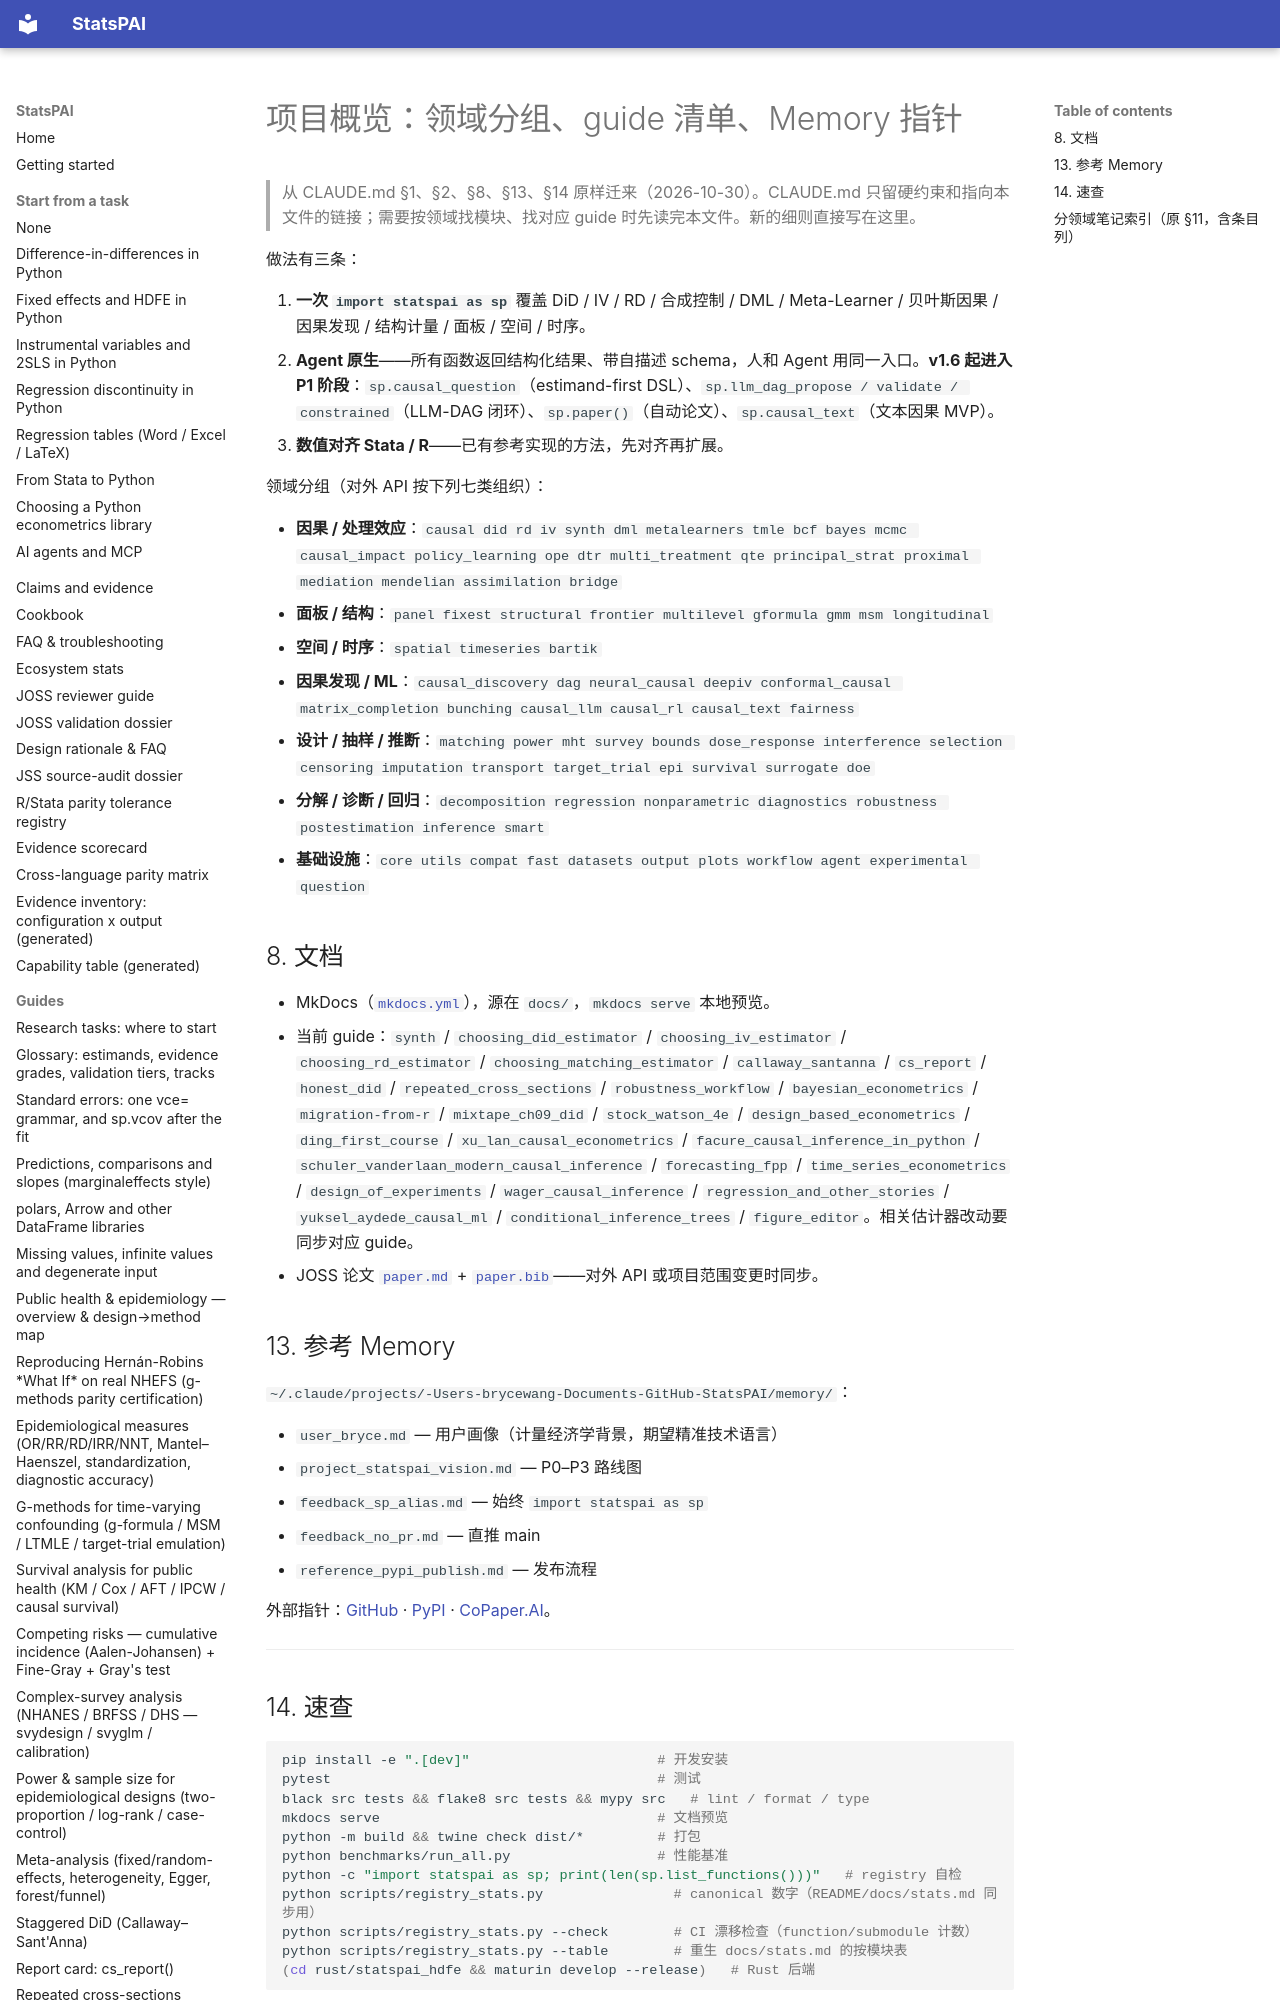

repository: brycewang-stanford/StatsPAI · page: dev/handbook/overview/index.html · generator: mkdocs

# 项目概览：领域分组、guide 清单、Memory 指针

> 从 CLAUDE.md §1、§2、§8、§13、§14 原样迁来（2026-10-30）。CLAUDE.md 只留硬约束和指向本文件的链接；需要按领域找模块、找对应 guide 时先读完本文件。新的细则直接写在这里。

做法有三条：

1. **一次 `import statspai as sp`** 覆盖 DiD / IV / RD / 合成控制 / DML / Meta-Learner / 贝叶斯因果 / 因果发现 / 结构计量 / 面板 / 空间 / 时序。
2. **Agent 原生**——所有函数返回结构化结果、带自描述 schema，人和 Agent 用同一入口。**v1.6 起进入 P1 阶段**：`sp.causal_question`（estimand-first DSL）、`sp.llm_dag_propose / validate / constrained`（LLM-DAG 闭环）、`sp.paper()`（自动论文）、`sp.causal_text`（文本因果 MVP）。
3. **数值对齐 Stata / R**——已有参考实现的方法，先对齐再扩展。

领域分组（对外 API 按下列七类组织）：

- **因果 / 处理效应**：`causal did rd iv synth dml metalearners tmle bcf bayes mcmc causal_impact policy_learning ope dtr multi_treatment qte principal_strat proximal mediation mendelian assimilation bridge`
- **面板 / 结构**：`panel fixest structural frontier multilevel gformula gmm msm longitudinal`
- **空间 / 时序**：`spatial timeseries bartik`
- **因果发现 / ML**：`causal_discovery dag neural_causal deepiv conformal_causal matrix_completion bunching causal_llm causal_rl causal_text fairness`
- **设计 / 抽样 / 推断**：`matching power mht survey bounds dose_response interference selection censoring imputation transport target_trial epi survival surrogate doe`
- **分解 / 诊断 / 回归**：`decomposition regression nonparametric diagnostics robustness postestimation inference smart`
- **基础设施**：`core utils compat fast datasets output plots workflow agent experimental question`
